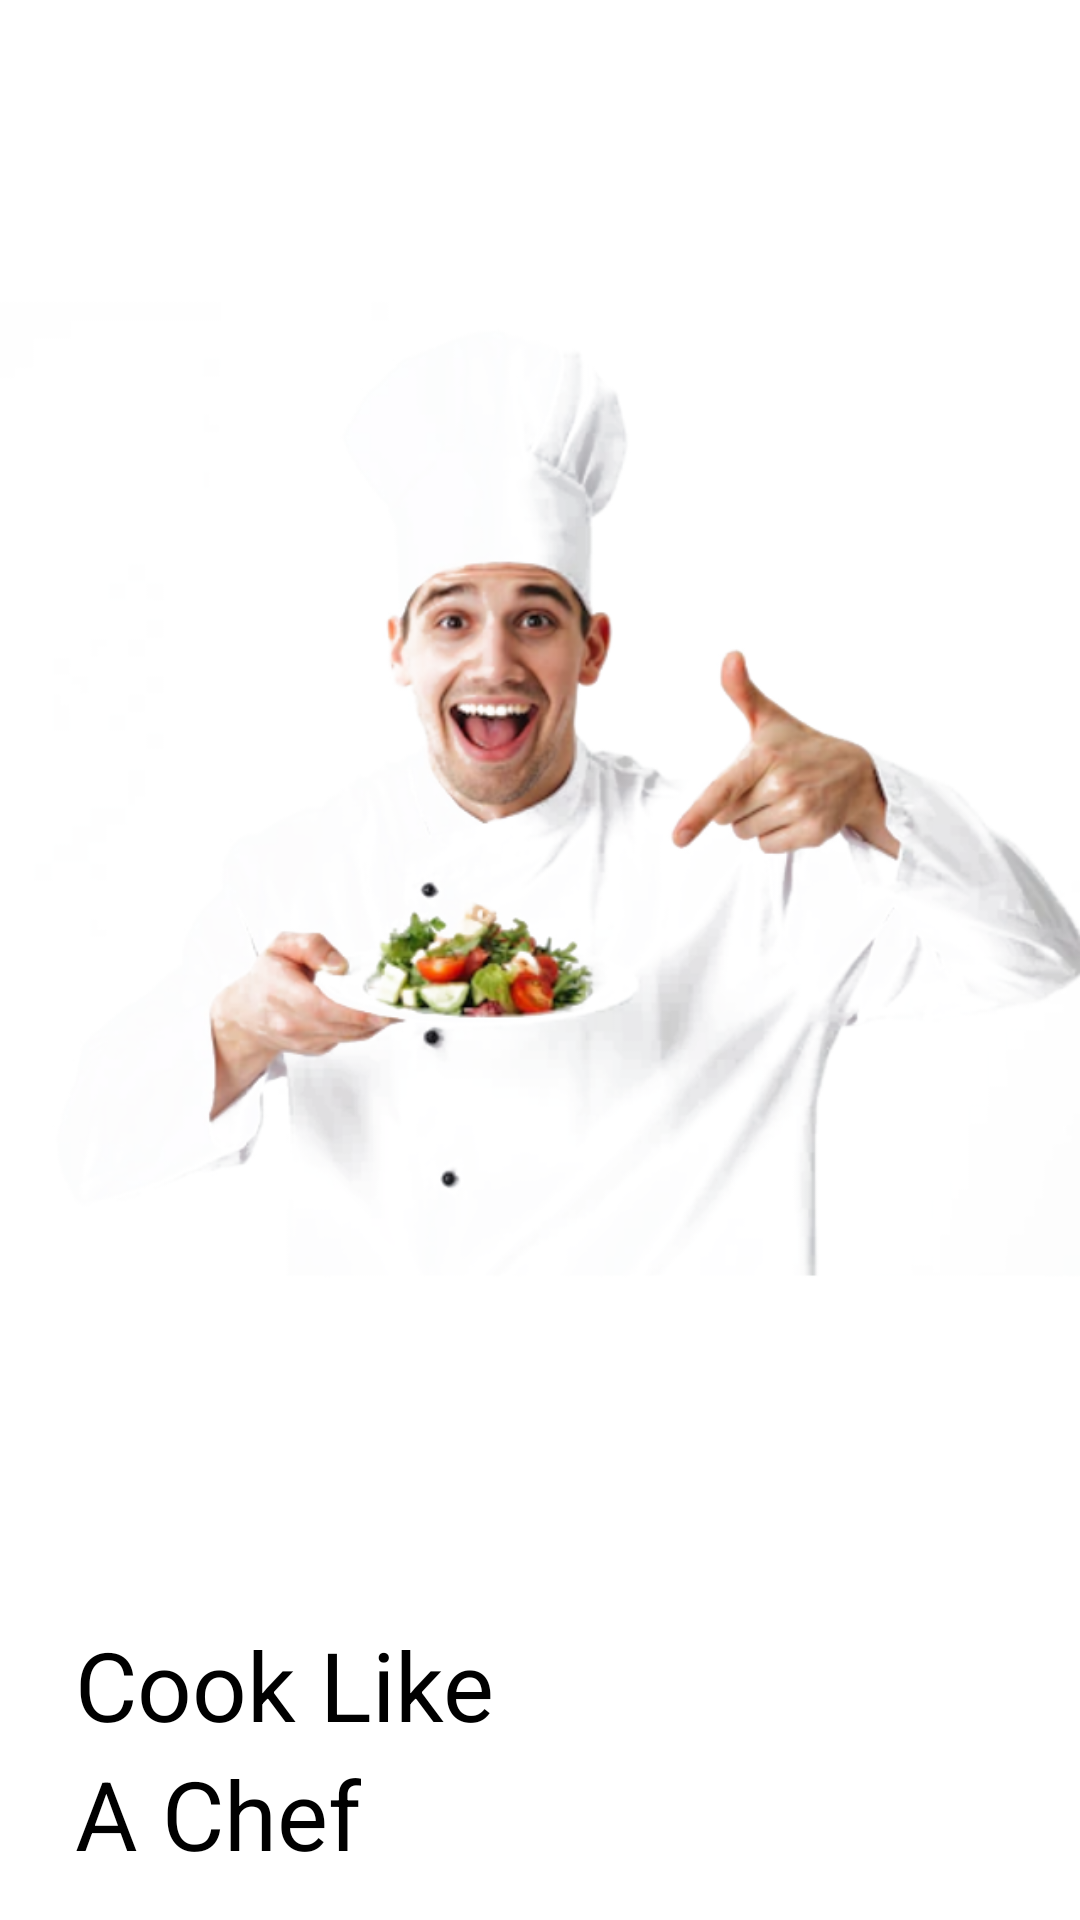

Write the Android layout XML for this screen, with the resource values it uses.
<!-- AndroidManifest.xml: activity theme AppTheme.FullScreen -->
<!-- res/layout/main2.xml -->
<LinearLayout
	xmlns:android="http://schemas.android.com/apk/res/android"
	xmlns:app="http://schemas.android.com/apk/res-auto"
	xmlns:tools="http://schemas.android.com/tools"
	android:layout_width="match_parent"
	android:layout_height="match_parent"
	android:orientation="vertical">
	<LinearLayout
		android:id="@+id/bg"
		android:layout_width="match_parent"
		android:layout_height="match_parent"
		android:background="#FFFFFF"
		android:orientation="vertical">
		<LinearLayout
			android:id="@+id/bottom"
			android:layout_width="match_parent"
			android:layout_height="500dp"
			android:layout_marginTop="16dp"
			android:gravity="center_horizontal|center_vertical"
			android:orientation="vertical">
			<ImageView
				android:id="@+id/imageview1"
				android:layout_width="match_parent"
				android:layout_height="match_parent"
				android:src="@drawable/man"
				android:scaleType="fitCenter"
				android:contentDescription="ChefImage" />
		</LinearLayout>
		<LinearLayout
			android:id="@+id/top"
			android:layout_width="match_parent"
			android:layout_height="wrap_content"
			android:layout_marginTop="24dp"
			android:orientation="vertical"
			android:layout_weight="1">
			<LinearLayout
				android:id="@+id/linear1"
				android:layout_width="match_parent"
				android:layout_height="wrap_content"
				android:layout_marginBottom="16dp"
				android:orientation="vertical">
				<TextView
					android:id="@+id/textview1"
					android:layout_width="wrap_content"
					android:layout_height="wrap_content"
					android:layout_marginLeft="25dp"
					android:text="Cook Like"
					android:textSize="32sp"
					android:textColor="#000000"
					android:layout_marginStart="25dp" />
				<TextView
					android:id="@+id/textview3"
					android:layout_width="wrap_content"
					android:layout_height="wrap_content"
					android:layout_marginLeft="25dp"
					android:text="A Chef"
					android:textSize="32sp"
					android:textColor="#000000"
					android:layout_marginStart="25dp" />
			</LinearLayout>
			<LinearLayout
				android:id="@+id/linear3"
				android:layout_width="match_parent"
				android:layout_height="40dp"
				android:padding="8dp"
				android:orientation="horizontal" />
			<LinearLayout
				android:id="@+id/linear4"
				android:layout_width="180dp"
				android:layout_height="56dp"
				android:layout_marginLeft="25dp"
				android:background="#5B65F5"
				android:gravity="center_horizontal|center_vertical"
				android:orientation="horizontal"
				android:layout_marginStart="25dp"
				android:elevation="4dp">
				<TextView
					android:id="@+id/textview2"
					android:layout_width="wrap_content"
					android:layout_height="wrap_content"
					android:text="Get Started  》"
					android:textSize="18sp"
					android:textStyle="bold"
					android:textColor="#FFFFFF" />
			</LinearLayout>
			<LinearLayout
				android:id="@+id/linear5"
				android:layout_width="match_parent"
				android:layout_height="wrap_content"
				android:padding="8dp"
				android:orientation="horizontal"
				android:layout_weight="2" />
		</LinearLayout>
	</LinearLayout>
</LinearLayout>
<!-- resources referenced by this layout -->
<resources>
  <!-- drawable man: png bitmap (drawable-xhdpi, 260401 bytes) -->
  <style name="AppTheme.FullScreen" parent="AppTheme">
          <item name="android:windowFullscreen">false</item>
          <item name="android:windowContentOverlay">@null</item>
      </style>
  <style name="AppTheme" parent="Theme.Material3.Light.NoActionBar">
          <item name="colorPrimary">@color/md_theme_light_primary</item>
          <item name="colorOnPrimary">@color/md_theme_light_onPrimary</item>
          <item name="colorPrimaryContainer">@color/md_theme_light_primaryContainer</item>
          <item name="colorOnPrimaryContainer">@color/md_theme_light_onPrimaryContainer</item>
          <item name="colorSecondary">@color/md_theme_light_secondary</item>
          <item name="colorOnSecondary">@color/md_theme_light_onSecondary</item>
          <item name="colorSecondaryContainer">@color/md_theme_light_secondaryContainer</item>
          <item name="colorOnSecondaryContainer">@color/md_theme_light_onSecondaryContainer</item>
          <item name="colorTertiary">@color/md_theme_light_tertiary</item>
          <item name="colorOnTertiary">@color/md_theme_light_onTertiary</item>
          <item name="colorTertiaryContainer">@color/md_theme_light_tertiaryContainer</item>
          <item name="colorOnTertiaryContainer">@color/md_theme_light_onTertiaryContainer</item>
          <item name="colorError">@color/md_theme_light_error</item>
          <item name="colorOnError">@color/md_theme_light_onError</item>
          <item name="colorErrorContainer">@color/md_theme_light_errorContainer</item>
          <item name="colorOnErrorContainer">@color/md_theme_light_onErrorContainer</item>
          <item name="android:colorBackground">@color/md_theme_light_background</item>
          <item name="colorOnBackground">@color/md_theme_light_onBackground</item>
          <item name="colorSurface">@color/md_theme_light_surface</item>
          <item name="colorOnSurface">@color/md_theme_light_onSurface</item>
          <item name="colorSurfaceVariant">@color/md_theme_light_surfaceVariant</item>
          <item name="colorOnSurfaceVariant">@color/md_theme_light_onSurfaceVariant</item>
          <item name="colorOutline">@color/md_theme_light_outline</item>
          <item name="colorOutlineVariant">@color/md_theme_light_outlineVariant</item>
          <item name="android:statusBarColor">@color/md_theme_light_primary</item>
      </style>
  <color name="md_theme_light_primary">#4F56D6</color>
  <color name="md_theme_light_onPrimary">#FFFFFF</color>
  <color name="md_theme_light_primaryContainer">#E0E0FF</color>
  <color name="md_theme_light_onPrimaryContainer">#00006E</color>
  <color name="md_theme_light_secondary">#5D5D72</color>
  <color name="md_theme_light_onSecondary">#FFFFFF</color>
  <color name="md_theme_light_secondaryContainer">#E2E0F9</color>
  <color name="md_theme_light_onSecondaryContainer">#1A1A2E</color>
  <color name="md_theme_light_tertiary">#7A536B</color>
  <color name="md_theme_light_onTertiary">#FFFFFF</color>
  <color name="md_theme_light_tertiaryContainer">#FFD8EE</color>
  <color name="md_theme_light_onTertiaryContainer">#30111F</color>
  <color name="md_theme_light_error">#BA1A1A</color>
  <color name="md_theme_light_onError">#FFFFFF</color>
  <color name="md_theme_light_errorContainer">#FFDAD6</color>
  <color name="md_theme_light_onErrorContainer">#410002</color>
  <color name="md_theme_light_background">#FFFBFE</color>
  <color name="md_theme_light_onBackground">#1C1B1F</color>
  <color name="md_theme_light_surface">#FFFBFE</color>
  <color name="md_theme_light_onSurface">#1C1B1F</color>
  <color name="md_theme_light_surfaceVariant">#E4E1EC</color>
  <color name="md_theme_light_onSurfaceVariant">#47464F</color>
  <color name="md_theme_light_outline">#787680</color>
  <color name="md_theme_light_outlineVariant">#C8C5D0</color>
</resources>
